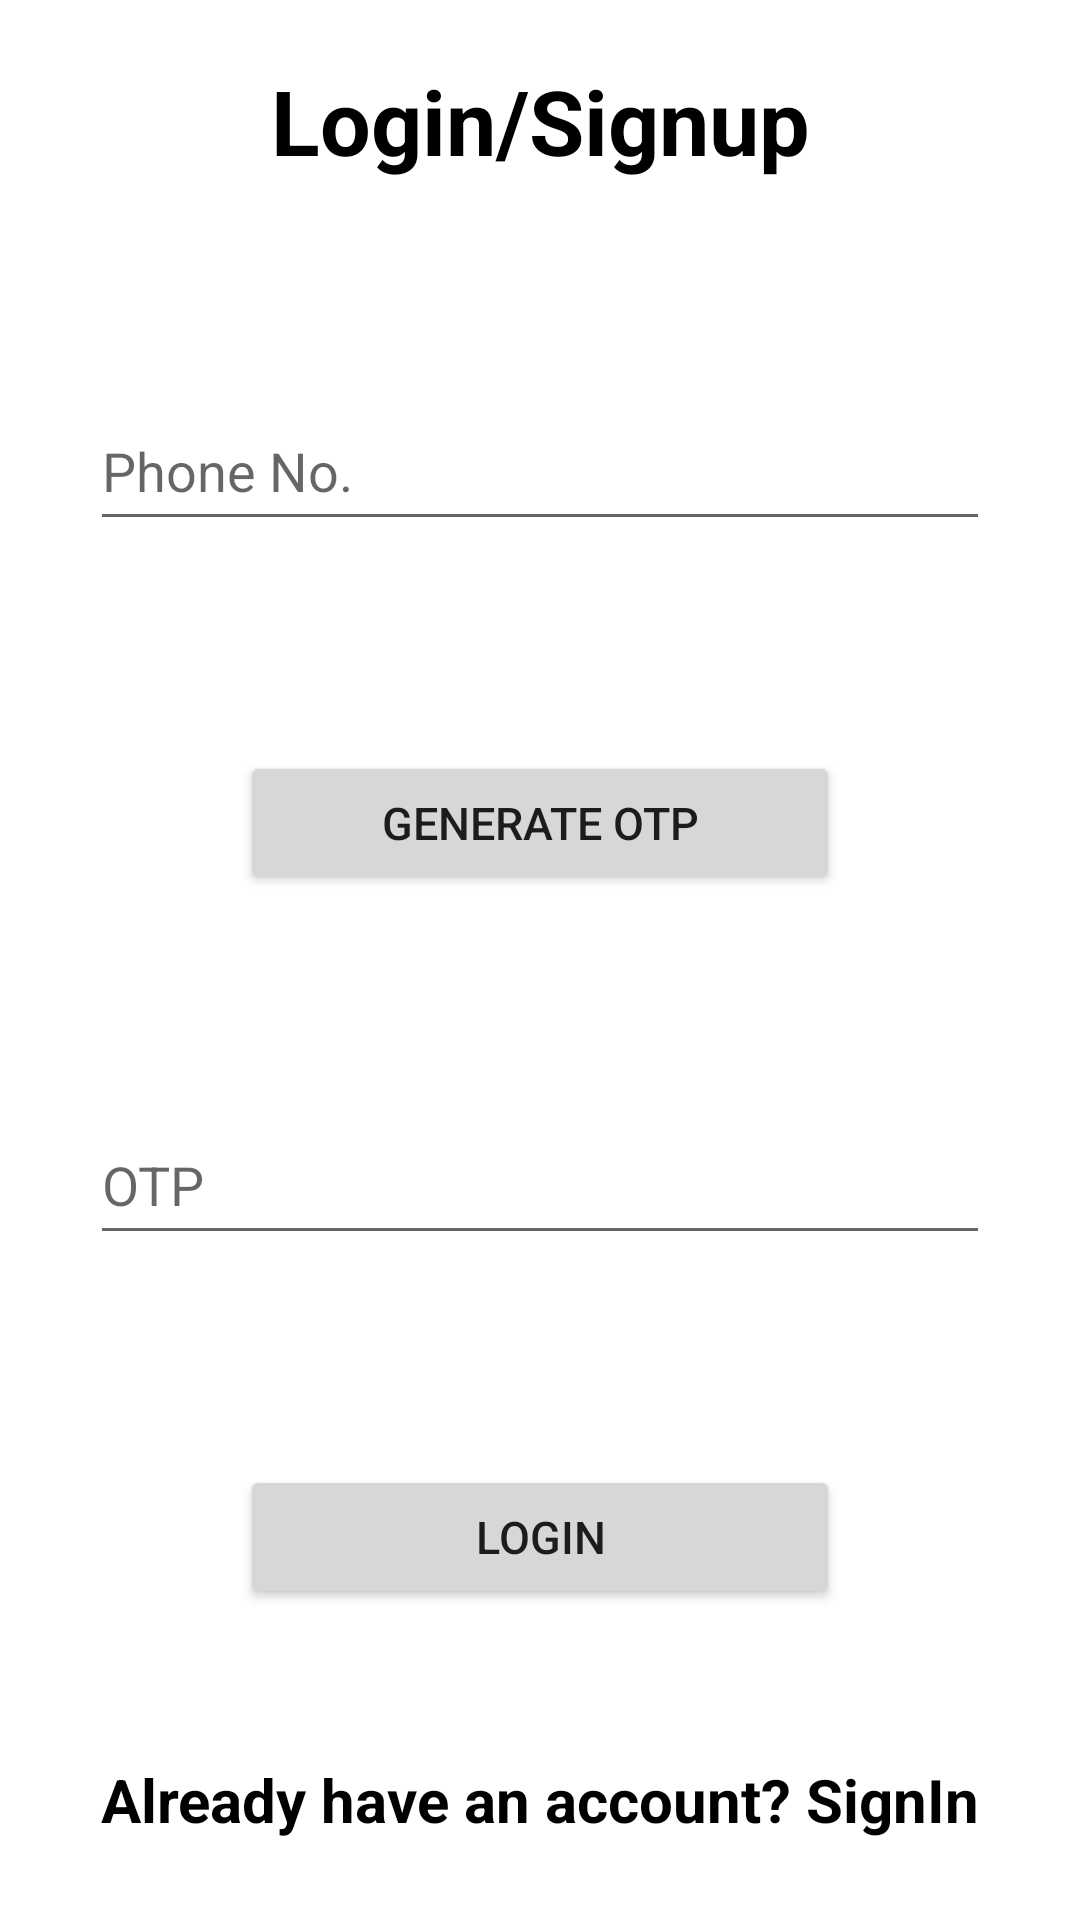

Produce the Android XML layout that renders to this screen, including the resource entries it uses.
<!-- AndroidManifest.xml: application theme Theme.ProOTP -->
<!-- res/layout/activity_main.xml -->
<?xml version="1.0" encoding="utf-8"?>
<LinearLayout xmlns:android="http://schemas.android.com/apk/res/android"
    xmlns:app="http://schemas.android.com/apk/res-auto"
    xmlns:tools="http://schemas.android.com/tools"
    android:layout_width="match_parent"
    android:layout_height="match_parent"
    android:layout_margin="10dp"
    android:orientation="vertical"
    tools:context=".MainActivity">'

    <TextView
        android:id="@+id/text"
        android:layout_width="match_parent"
        android:layout_height="wrap_content"
        android:text="Login/Signup"
        android:layout_marginTop="20dp"
        android:layout_marginBottom="20dp"
        android:layout_centerHorizontal="true"
        android:textSize="30sp"
        android:textStyle="bold"
        android:gravity="center"
        android:textColor="@color/black" />

    <EditText
        android:id="@+id/phone"
        android:layout_width="300dp"
        android:layout_height="50dp"
        android:hint="@string/phone_no"
        android:layout_gravity="center"
        android:layout_marginTop="50dp"
        android:inputType="phone"
        android:layout_marginBottom="20dp"
        android:layout_below="@+id/text" />

    <Button
        android:id="@+id/btn"
        android:layout_width="200dp"
        android:layout_height="wrap_content"
        android:gravity="center"
        android:layout_gravity="center"
        android:layout_below="@+id/phone"
        android:layout_marginTop="50dp"
        android:text="Generate OTP"
        android:inputType=""
        android:textSize="15sp"
        android:layout_marginBottom="20dp" />

    <EditText
        android:id="@+id/otp"
        android:layout_width="300dp"
        android:layout_height="50dp"
        android:hint="OTP"
        android:layout_marginTop="50dp"
        android:layout_gravity="center"
        android:inputType="number"
        android:layout_marginBottom="20dp"
        android:layout_below="@+id/btn" />

    <Button
        android:id="@+id/btnverify"
        android:layout_width="200dp"
        android:layout_height="wrap_content"
        android:layout_gravity="center"
        android:layout_below="@+id/otp"
        android:text="Login"
        android:inputType=""
        android:layout_marginTop="50dp"
        android:textSize="15sp"
        android:layout_marginBottom="20dp" />

    <TextView
        android:id="@+id/text4"
        android:layout_width="wrap_content"
        android:layout_height="wrap_content"
        android:layout_gravity="center"
        android:layout_marginTop="30dp"
        android:textSize="20sp"
        android:textColor="@color/black"
        android:textStyle="bold"
        android:text="Already have an account? SignIn" />

</LinearLayout>
<!-- resources referenced by this layout -->
<resources>
  <string name="phone_no">Phone No.</string>
  <style name="Theme.ProOTP" parent="Theme.MaterialComponents.DayNight.NoActionBar">
          
          <item name="colorPrimary">@color/purple_500</item>
          <item name="colorPrimaryVariant">@color/purple_700</item>
          <item name="colorOnPrimary">@color/white</item>
          
          <item name="colorSecondary">@color/teal_200</item>
          <item name="colorSecondaryVariant">@color/teal_700</item>
          <item name="colorOnSecondary">@color/black</item>
          
          <item name="android:statusBarColor">?attr/colorPrimaryVariant</item>
          
      </style>
  <!-- not gathered from this repository: default colours our renderer supplied (Android Studio template values) -->
  <color name="purple_500">#FF6200EE</color>
  <color name="purple_700">#FF3700B3</color>
  <color name="teal_200">#FF03DAC5</color>
  <color name="teal_700">#FF018786</color>
  <color name="black">#FF000000</color>
  <color name="white">#FFFFFFFF</color>
</resources>
